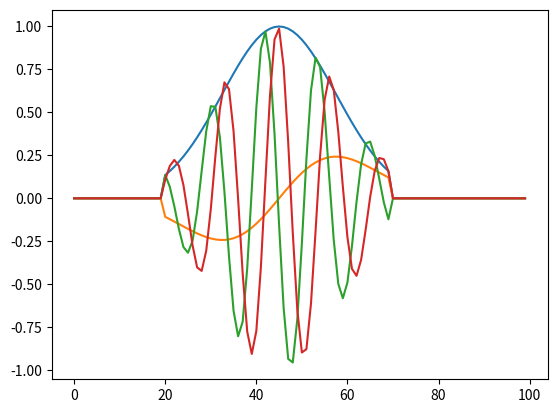
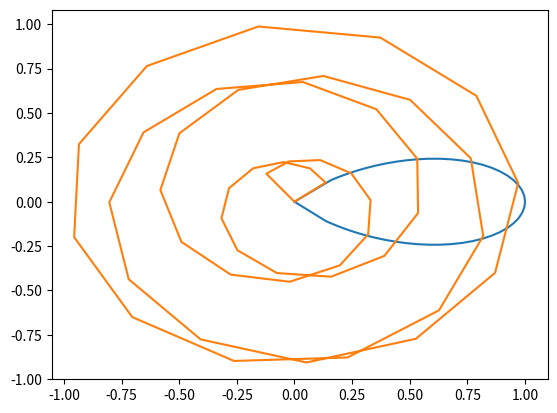

The matplotlib source for these figures, in order:
# Numpy
# 
from numpy import linspace, arange
# Numpy array
from numpy import array, append, zeros, ones, where
# Numpy common math function
from numpy import exp, sqrt, arctan2, cos, sin, angle, radians, sign, log, ceil
# Numpy constant
from numpy import pi
from pandas import infer_freq


def gaussianFunc (t, p):
    # p[0]: amp
    # p[1]: sigma
    # p[2]: peak position
    return p[0] *exp( -( (t-p[2]) /p[1] )**2 /2)
def derivativeGaussianFunc (t, p):
    # p[0]: amp
    # p[1]: sigma
    # p[2]: peak position
    if p[1] != 0. :
        return -p[0] / p[1]**2 *(t-p[2]) *exp( -( (t-p[2]) /p[1] )**2 /2)
    else :
        return zeros(len(t))
def constFunc (t, p):
    # p[0]: amp
    return p[0]*ones(len(t))
def linearFunc (t, p):
    # p[0]: amp
    # p[1]: intersection
    return p[0]*t+p[1]

#     def set_QubitRegister():

class PulseBuilder():
    def __init__( self, pts, dt ):
        # self.functionName = functionName
        self.time = pts *dt
        self.timeResolution = dt
        self.operationPts = pts
        self.pulseInfo = {
            "mode": "XY",
            "envelope": {
                "shape": 'gaussian',
                "paras": [1,0.25],
            },
            "phase": 0,
        }
        self.waveform ={
            "t0": 0.,
            "dt": self.timeResolution,
            "data": array([])            
        }
    def arbXYGate( self, p, shape='DRAG' ):
        theta, phi = p
        pulseInfo = {
            "envelope": {
                "mode": "XY",
                "shape": shape,
                "paras": [theta/pi,0.25],
                },
            "phase": phi,
        }
        return self.pulseInfo.update(pulseInfo)

    def rotXY( self, p, shape='fDRAG' ):
        amp, sigmaRatio, dRatio, rotAxis = p
        pulseInfo = {
            "envelope": {
                "mode": "XY",
                "shape": shape,
                "paras": [amp, sigmaRatio, dRatio],
                },
            "phase": rotAxis,
        }
        return self.pulseInfo.update(pulseInfo)

    def idle( self, p, channel="XY" ):
        pulseInfo = {
            "mode": channel,
            "envelope": {
                "shape": 'const',
                "paras": p,
            },
            "phase": 0,
            }
        return self.pulseInfo.update(pulseInfo)

    def purePulse( self, p, channel="i", shape='gaussian' ):
        pulseInfo = {
            "mode": channel,
            "envelope": {
                "shape": shape,
                "paras": p,
            },
            "phase": 0,
            }
        return self.pulseInfo.update(pulseInfo)

    def generate_envelope( self, startTime=None ):
        self.waveform["data"] = zeros( self.operationPts )
        if startTime != None: self.waveform["t0"] = startTime
        self.waveform["dt"] = self.timeResolution
        relativeTime = linspace(0,self.time,self.operationPts,endpoint=False)
        
        amp = self.pulseInfo["envelope"]["paras"][0]
        
        def get_gaussian():
            centerTime = self.time /2
            sigma = self.time *self.pulseInfo["envelope"]["paras"][1]
            p = [amp, sigma, centerTime]
            wfData = gaussianFunc( relativeTime, p )
            return wfData

        def get_halfGaussian():
            sigma = self.time *self.pulseInfo["envelope"]["paras"][1]
            centerTime = 0
            
            if sigma > 0:
                centerTime = self.time
            p = [amp, sigma, centerTime]
            wfData = gaussianFunc( relativeTime, p )
            return wfData

        def get_degaussian():
            centerTime = self.time /2
            sigma = self.time *self.pulseInfo["envelope"]["paras"][1]
            p = [amp, sigma, centerTime]
            wfData = derivativeGaussianFunc( relativeTime, p )
            return wfData

        def get_halfDeGaussian():
            sigma = self.time *self.pulseInfo["envelope"]["paras"][1]
            centerTime = 0
            
            if sigma > 0:
                centerTime = self.time
            p = [amp, sigma, centerTime]
            wfData = derivativeGaussianFunc( relativeTime, p )
            return wfData

        def get_DRAG():
            centerTime = self.time /2
            amp = self.pulseInfo["envelope"]["paras"][0]
            sigma = self.time *self.pulseInfo["envelope"]["paras"][1]

            pGau = [ amp, sigma, centerTime ]

            ampDGau = amp 
            pDGau = [ ampDGau, sigma, centerTime ]
            #wfData = gaussianFunc(relativeTime, pGau )+ -1j/(hardwareInfo.Qubit.anharmonicity/1e3) *derivativeGaussianFunc(relativeTime, pDGau)
            wfData = gaussianFunc(relativeTime, pGau )+ -1j *derivativeGaussianFunc(relativeTime, pDGau)

            return wfData

        def get_flexDRAG():
            centerTime = self.time /2
            amp = self.pulseInfo["envelope"]["paras"][0]
            sigma = self.time *self.pulseInfo["envelope"]["paras"][1]

            pGau = [ amp, sigma, centerTime ]

            ampDGau = amp *self.pulseInfo["envelope"]["paras"][2] 
            pDGau = [ ampDGau, sigma, centerTime ]
            wfData = gaussianFunc(relativeTime, pGau )+ -1j*derivativeGaussianFunc(relativeTime, pDGau)

            return wfData

        def get_const():
            amp = self.pulseInfo["envelope"]["paras"][0]
            p = [ amp ]

            wfData = constFunc( relativeTime, p )

            return wfData
        def get_linear():
            slope = self.pulseInfo["envelope"]["paras"][0]
            intercept = self.pulseInfo["envelope"]["paras"][1]
            p = [ slope, intercept ]

            wfData = linearFunc( relativeTime, p )

            return wfData
        def get_ringUp():
            flatHieght = self.pulseInfo["envelope"]["paras"][0]
            sigmaRatio = self.pulseInfo["envelope"]["paras"][1]
            edgeLength = self.pulseInfo["envelope"]["paras"][2]

            peakLength = edgeLength*2
            flatLength = self.time -peakLength
            peakMultiplier = self.pulseInfo["envelope"]["paras"][3]
            peakSigma = peakLength *sigmaRatio

            startPos = edgeLength

            ringPeak = flatHieght *(peakMultiplier)
            endPos = startPos +flatLength

            ringGauss = [ ringPeak, peakSigma, startPos ]

            highPowerGauss = gaussianFunc(relativeTime, ringGauss)
            startEdge = [ flatHieght, peakSigma, startPos ]
            gaussUp = where( relativeTime<startPos, gaussianFunc(relativeTime, startEdge),0. )
            endEdge = [ flatHieght, peakSigma, endPos ]
            gaussDn = where( relativeTime>endPos, gaussianFunc(relativeTime, endEdge),0. )
            step = where( (relativeTime>=startPos) & (relativeTime<=endPos), constFunc(relativeTime, [flatHieght]),0. )
            wfData = highPowerGauss +gaussUp +step +gaussDn

            return wfData
        pulse = {
            'gaussian': get_gaussian,
            'gaussian_half': get_halfGaussian,
            'degaussian': get_degaussian,
            'degaussian_half': get_halfDeGaussian,
            'DRAG': get_DRAG,
            'fDRAG': get_flexDRAG,
            'const': get_const,
            'linear': get_linear,
            'ringup': get_ringUp,
        }
        phaseShift = exp(1j*self.pulseInfo["phase"])
        self.waveform["data"]= pulse[self.pulseInfo["envelope"]["shape"]]() *phaseShift
        #print(self.waveform)
        return self.waveform

    def convert_XYtoIQ( self, IQMixerChannel=None ):
        '''
        The Key for the whole Pulse-Builder. 
        Back compatible to purely / independently / stand-alone "I" or "Q" mode
        '''
        envelope = self.waveform["data"] 
        absoluteTime = get_timeAxis(self.waveform)

        if IQMixerChannel != None:
            phaseBalance = IQMixerChannel.phaseBalance
            ampBalance  = IQMixerChannel.ampBalance
            (offsetI, offsetQ) = IQMixerChannel.offset
            if_freq = IQMixerChannel.ifFreq/1e3 # to GHz
            inverse = sign(sin(radians(phaseBalance)))
            #print(self.pulseInfo["mode"])

            if self.pulseInfo["mode"] == "XY":
                envelopeIQ = abs( envelope )
                envelopeI = envelopeIQ /cos(radians(abs(phaseBalance)-90))
                envelopeQ = envelopeI /ampBalance
                phi = arctan2( envelope.imag, envelope.real )
                phiQ = -phi+inverse*pi/2.
                sigI = envelopeI *cos( 2. *pi *if_freq *absoluteTime +phiQ +radians(phaseBalance) +pi) -offsetI
                sigQ = envelopeQ *cos( 2. *pi *if_freq *absoluteTime +phiQ) -offsetQ
                self.waveform["data"] = sigI+ 1j*sigQ
            elif self.pulseInfo["mode"] == "i":
                self.waveform["data"] = envelope*cos( 2. *pi *if_freq *absoluteTime +radians(phaseBalance) +pi) -offsetI
            elif self.pulseInfo["mode"] == "q":
                self.waveform["data"] = 1j*(envelope/ampBalance*cos( 2. *pi *if_freq *absoluteTime) -offsetQ)
        else:
            self.waveform["data"] = envelope

        return self.waveform

class QubitOperationSequence():
    '''Orchestrating sequences of Qubit-operation
    '''

    def __init__( self, sequencePts, dt ):
        self.dt = dt
        self.operation = []
        self.sequenceTime = sequencePts*dt # ns
        self.sequencePts = sequencePts
        # print("sequenceTime",sequenceTime)
        # print("sequencePts",self.sequencePts)

        self.xywaveform = {
            "t0": 0.,
            "dt": dt,
            "data": array([])
            }
        self.iqwaveform = {
            "t0": 0.,
            "dt": dt,
            "data": array([])
            }
    def set_operation( self, operation  ):

        self.operation = operation
        endPt = int(0)
        for i, op in enumerate(self.operation) :
            operationPts = op.operationPts
            op.waveform["t0"] = endPt*self.dt
            #print("start point",endPt)
            #print("op point",operationPts)
            endPt += operationPts

        if endPt < self.sequencePts:
            op = PulseBuilder(self.sequencePts-endPt,self.dt)
            op.idle([0])
            self.operation.append(op)
            print("Operation sequence haven't full")
        elif endPt == self.sequencePts:
            print("Total operations match operation sequence")
        else:
            op = PulseBuilder(self.sequencePts,self.dt)
            op.idle([0])
            self.operation = [op]
            print("Too much operation, clean all sequense")
            
    def generate_sequenceWaveform( self, mixerInfo=None, firstOperationIdx=None ):

        allXYPulse = array([])
        allIQPulse = array([])
        t0 = 0
        if len(self.operation) == 0 : # For the case with only one operation
            firstOperationIdx = 0
        # Convert XY to IQ language
        for op in self.operation:
            newPulse = op.generate_envelope()["data"]
            allXYPulse = append(allXYPulse, newPulse)

        if firstOperationIdx != None :
            t0 = self.operation[firstOperationIdx].waveform["t0"]
        elif len(self.operation) == 0 :
            t0 = 0
        else:
            try: # Old method to get t0
                t0 = self.dt * where(ceil(abs(allXYPulse))==1)[0][0]
                # print(Back.WHITE + Fore.BLUE + "Pulse starting from %s ns" %pulse_starting_time)
            except(IndexError): 
                t0 = 0

        # Convert XY to IQ language        
        for op in self.operation:
            op.waveform["t0"]-=t0
            newPulse = op.convert_XYtoIQ( mixerInfo )["data"]
            allIQPulse = append(allIQPulse, newPulse)

            #print(len(newPulse))

        self.xywaveform.update({"data":allXYPulse})
        self.iqwaveform.update({"data":allIQPulse})

        return self.iqwaveform

def get_timeAxis( waveform ):
    dataPts = len(waveform["data"])
    #print(waveform["t0"], waveform["dt"], dataPts)
    return linspace( waveform["t0"], waveform["t0"]+waveform["dt"]*dataPts, dataPts, endpoint=False)

class IQMixerChannel():
    def __init__ ( self ):
        self.ifFreq = 91. # MHz
        self.ampBalance = 1. # I/Q amp ratio compensation for SSB
        self.offset = (0.,0.)
        self.phaseBalance = -90 # I/Q Quadrature phase difference compensation for SSB


        




if __name__ == "__main__":
    import matplotlib.pyplot as plt
    import scipy.fft as spfft
    dt = 1.
    print("register IQMixerChannel")
    mixerInfo = IQMixerChannel()    

    OPS = QubitOperationSequence(100, 1.)

    print(f"set new operation")
    op1 = PulseBuilder(20,dt)
    op1.arbXYGate([pi,0])
    op2 = PulseBuilder(50,dt)
    op2.rotXY([1,0.25,5,0])
    op3 = PulseBuilder(20,dt)
    op3.idle([0])

    print("register operation to sequence")
    OPS.set_operation([op3, op2])

    print("calculate XY waveform of the sequence")
    OPS.generate_sequenceWaveform(mixerInfo=mixerInfo)
    xyWf = OPS.xywaveform
    print("calculate IQ waveform of the sequence")
    iqWf = OPS.iqwaveform

    plot1 = plt.figure(1)
    timeAxis = get_timeAxis(xyWf)
    plt.plot(timeAxis, xyWf["data"].real)
    plt.plot(timeAxis, xyWf["data"].imag)
    plt.plot(timeAxis, iqWf["data"].real)
    plt.plot(timeAxis, iqWf["data"].imag)
    plot2 = plt.figure(2)
    plt.plot(xyWf["data"].real, xyWf["data"].imag)
    plt.plot(iqWf["data"].real, iqWf["data"].imag)
    #plot3 = plt.figure(3)

    fq = 5e9
    pmixer = mixerInfo.phaseBalance
    fIF = mixerInfo.ifFreq/1e3
    # plt.plot(timeAxis, cos(2*pi*fq*timeAxis) )

    # xymix = xyWf["data"].real*cos(2*pi*fq*timeAxis) +xyWf["data"].imag*cos(2*pi*fq*timeAxis +abs(radians(pmixer)) )
    # plt.plot(timeAxis, xymix)
    # iqmix = iqWf["data"].real*cos(2*pi*(fq+fIF)*timeAxis) +iqWf["data"].imag*cos(2*pi*(fq+fIF)*timeAxis +radians(pmixer) )
    # plt.plot(timeAxis, iqmix)

    # data_points = len(timeAxis)
    # f_points = data_points//2
    # faxis = spfft.fftfreq(data_points,iqWf["dt"])[0:f_points]
    # plot4 = plt.figure(4)
    # xyvector = spfft.fft(xymix)[0:f_points]/len(timeAxis)
    # plt.plot(faxis, abs(xyvector))
    # iqvector = spfft.fft(iqmix)[0:f_points]/len(timeAxis)
    # plt.plot(faxis, 10*log(abs(iqvector)))

    plt.show()


